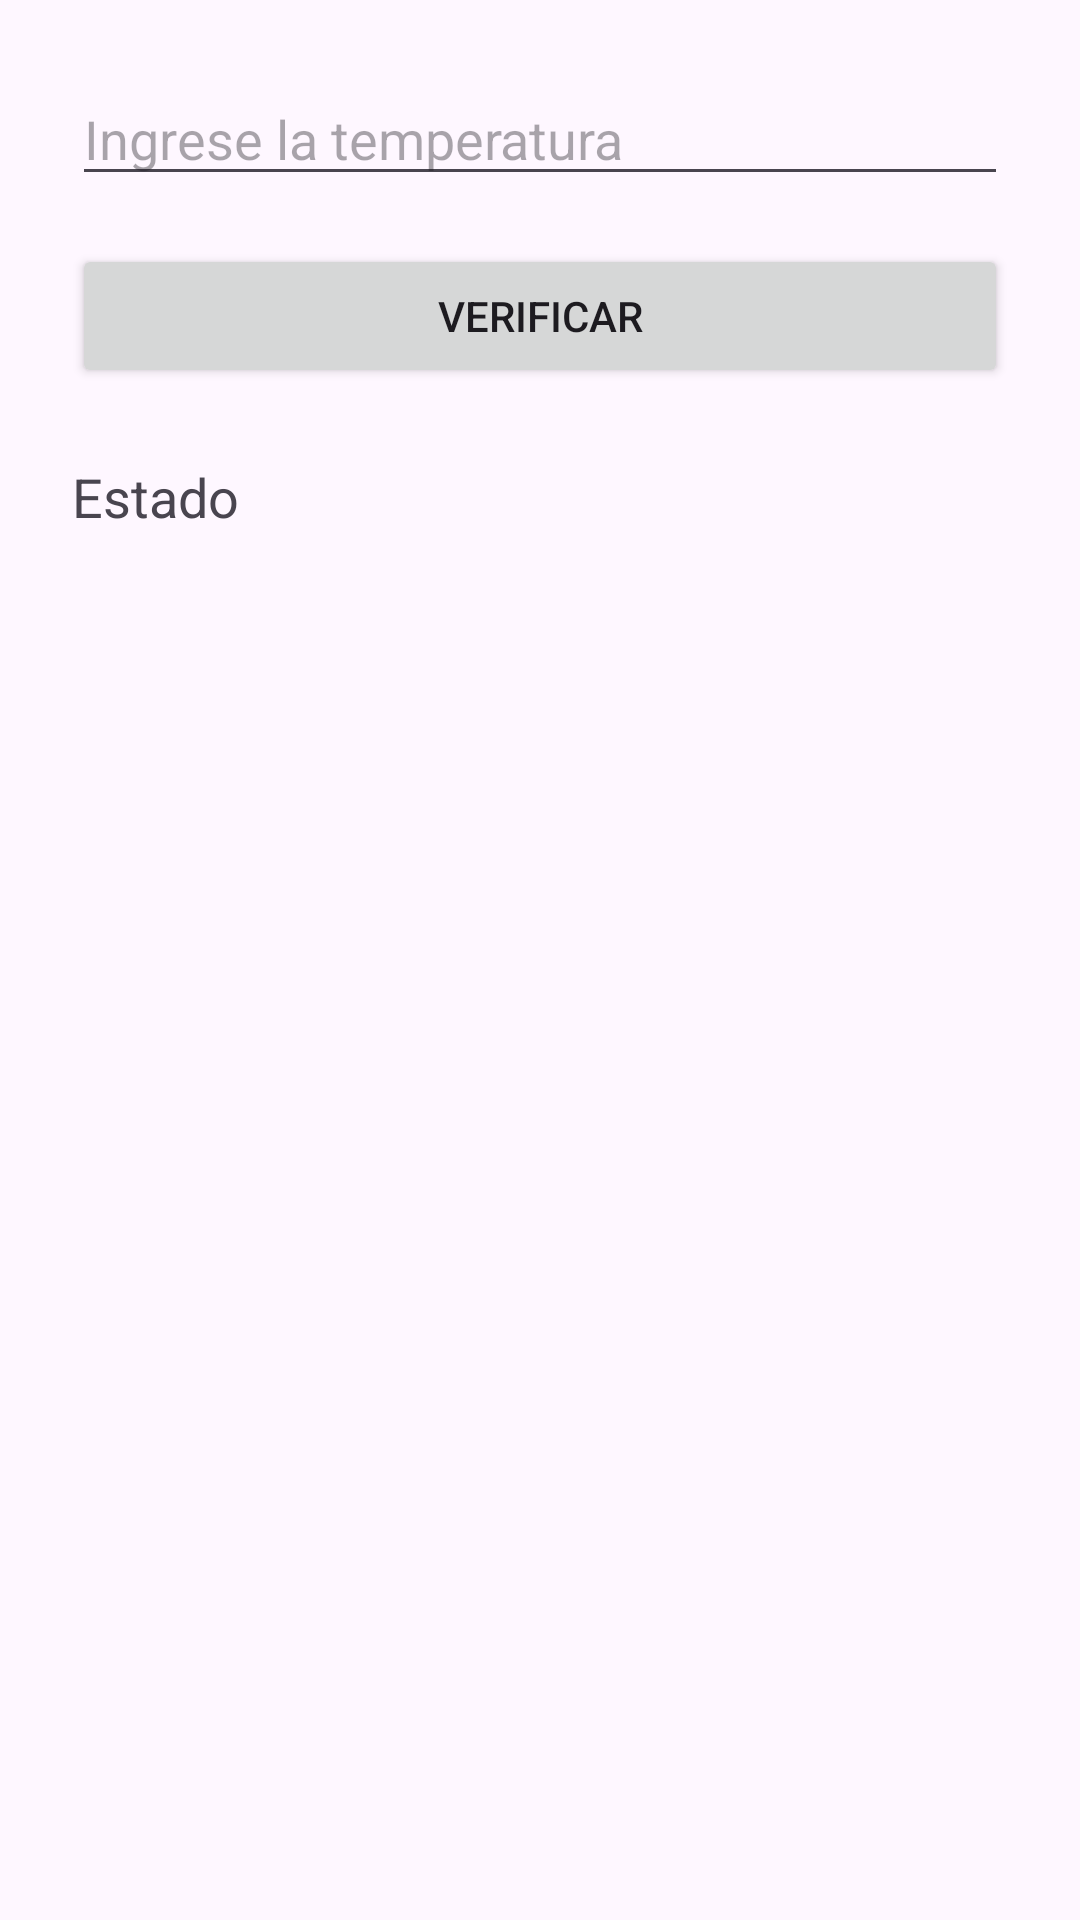

Android layout source for this screen:
<!-- AndroidManifest.xml: application theme Theme.Appmisiones -->
<!-- res/layout/activity_termometro.xml -->
<?xml version="1.0" encoding="utf-8"?>
<LinearLayout xmlns:android="http://schemas.android.com/apk/res/android"
    android:layout_width="match_parent"
    android:layout_height="match_parent"
    android:padding="24dp"
    android:orientation="vertical">

    <EditText
        android:id="@+id/editTemperatura"
        android:layout_width="match_parent"
        android:layout_height="wrap_content"
        android:hint="Ingrese la temperatura"
        android:inputType="number" />

    <Button
        android:id="@+id/btnVerificar"
        android:layout_width="match_parent"
        android:layout_height="wrap_content"
        android:text="Verificar"
        android:layout_marginTop="16dp"/>

    <TextView
        android:id="@+id/txtEstado"
        android:layout_width="match_parent"
        android:layout_height="wrap_content"
        android:text="Estado"
        android:textSize="18sp"
        android:layout_marginTop="24dp"/>
</LinearLayout>
<!-- resources referenced by this layout -->
<resources>
  <style name="Theme.Appmisiones" parent="Base.Theme.Appmisiones" />
  <style name="Base.Theme.Appmisiones" parent="Theme.Material3.DayNight.NoActionBar">
          
          
      </style>
</resources>
